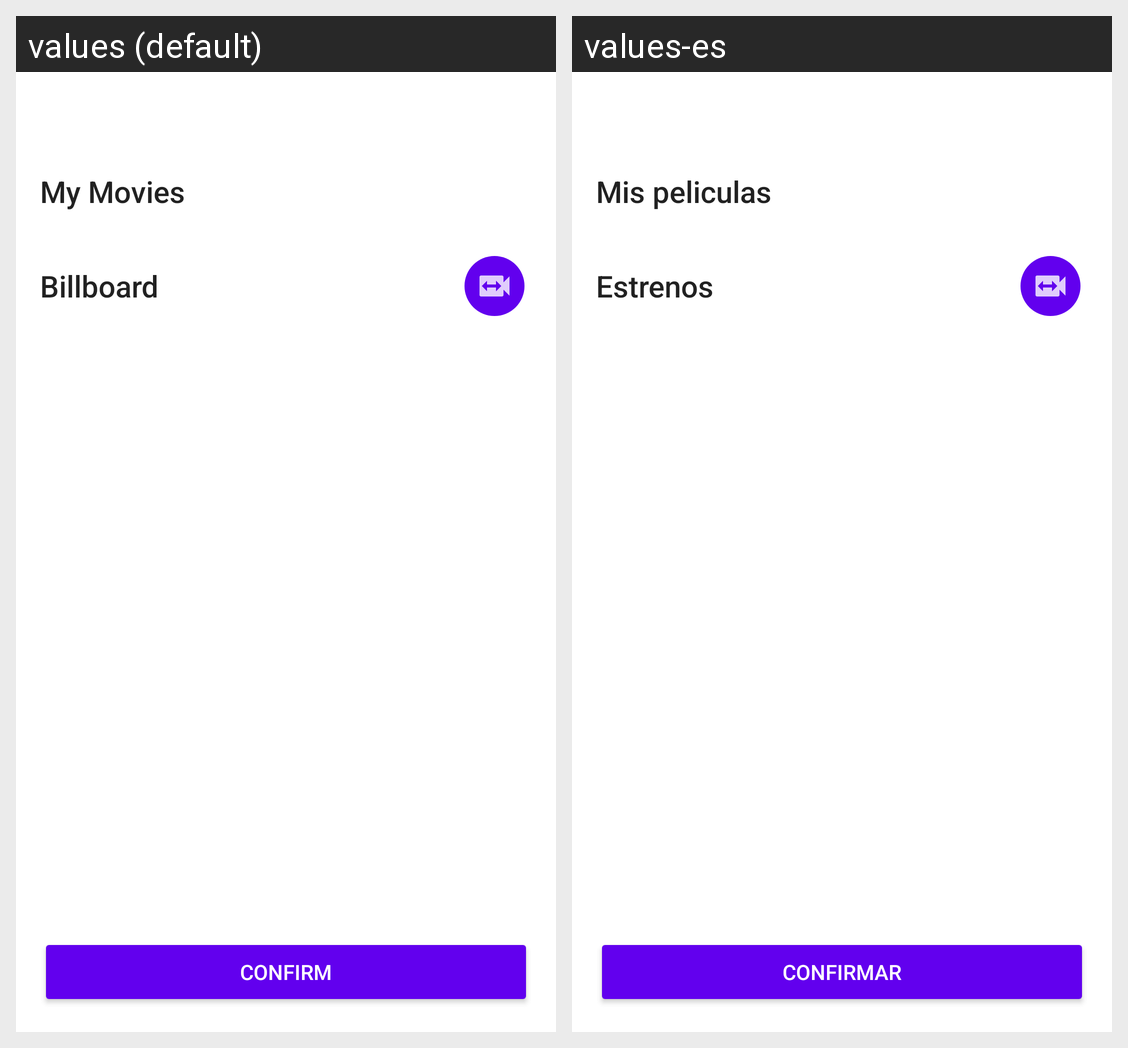

The same Android screen rendered under two of its app's locales, left to right. List the strings drawn on it with the default value and each locale's translation.
Android screen res/layout/fragment_owner_movie_manager.xml rendered under 2 locales, left to right: values (default), values-es. Device: Nexus 5 (rendered at 1080×1920; each locale shown at half size, 540×960, under a caption strip naming it); theme Theme.DAITP.
Strings drawn on this screen, with the default value and each locale's value (text and hints the layout hard-codes, and strings that could not be matched under every locale, appear in the picture but are not listed):

movies_own_title
  values: My Movies
  values-es: Mis peliculas

movies_available_showing
  values: Billboard
  values-es: Estrenos

confirm_button
  values: CONFIRM
  values-es: CONFIRMAR
